Labelled photos from "Anthracnose_in_chilli_Mobile_captured", an image-classification folder in Vishnu9247/Anthracnose-Disease-in-Chilli-Plant-Detection. The possible labels are: anthracnose, healthy.

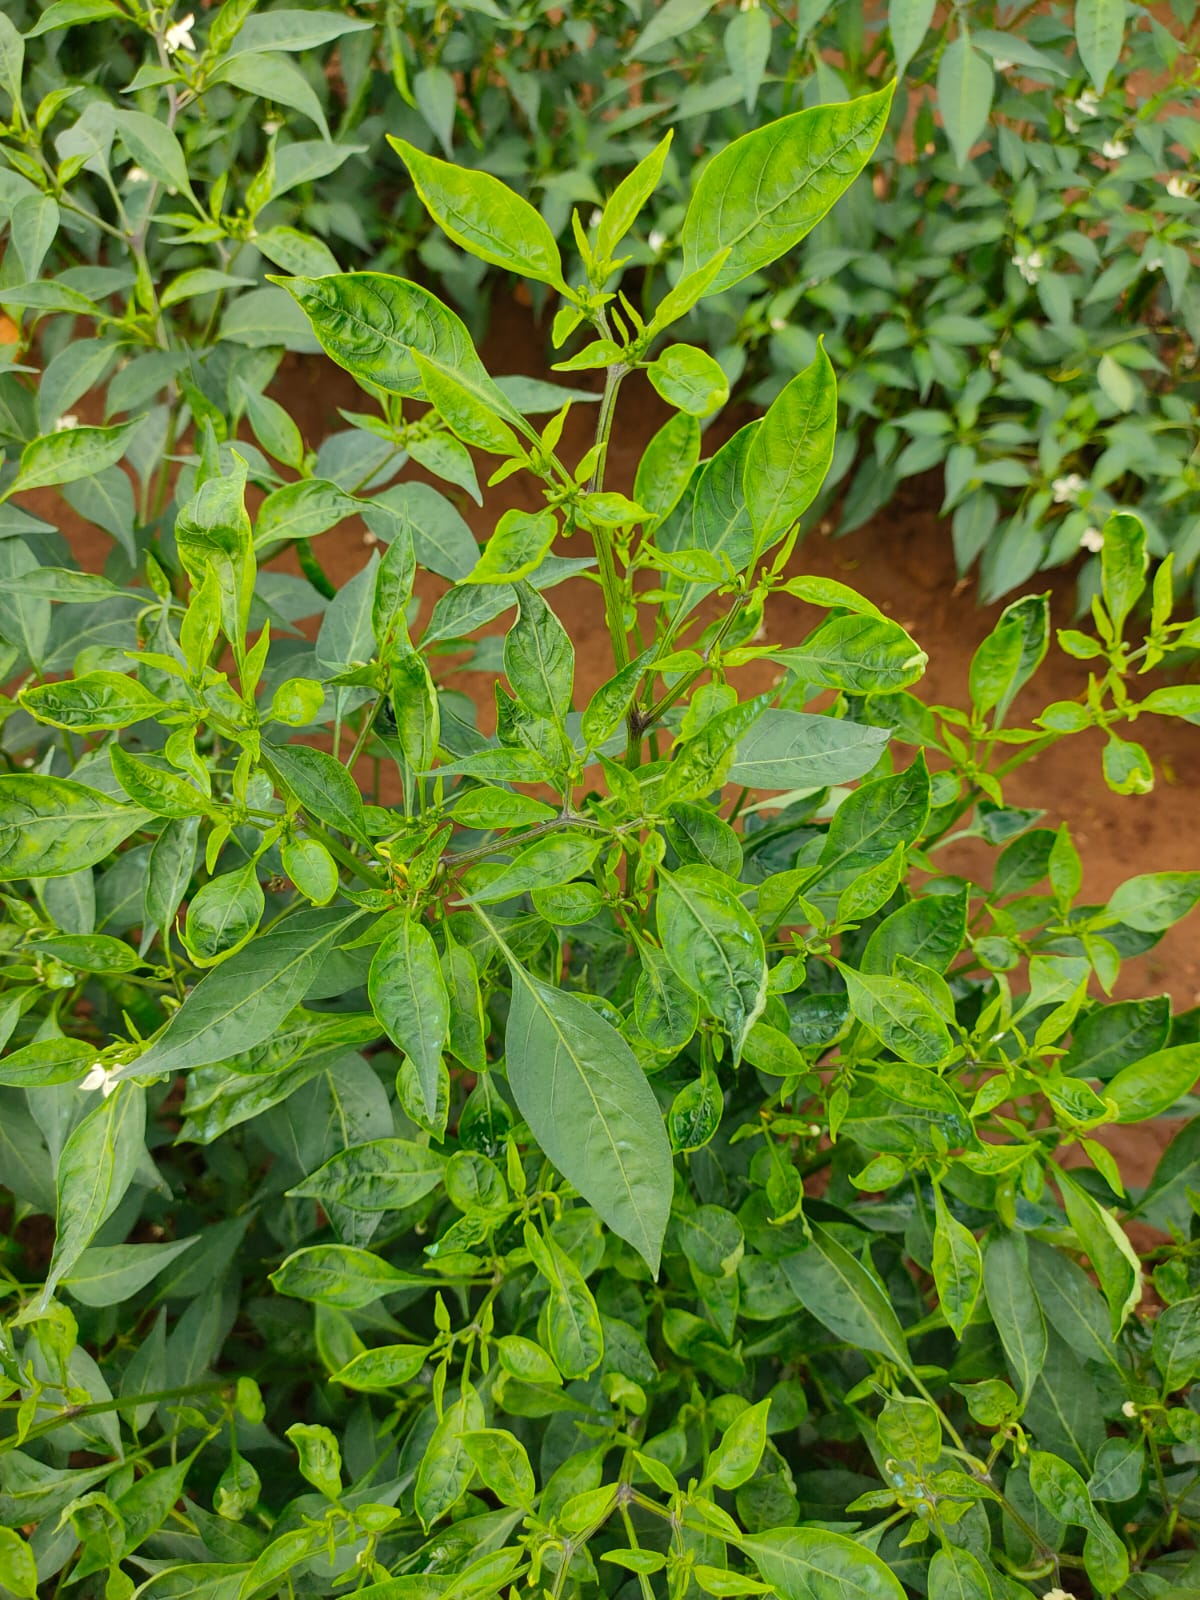
Label: anthracnose

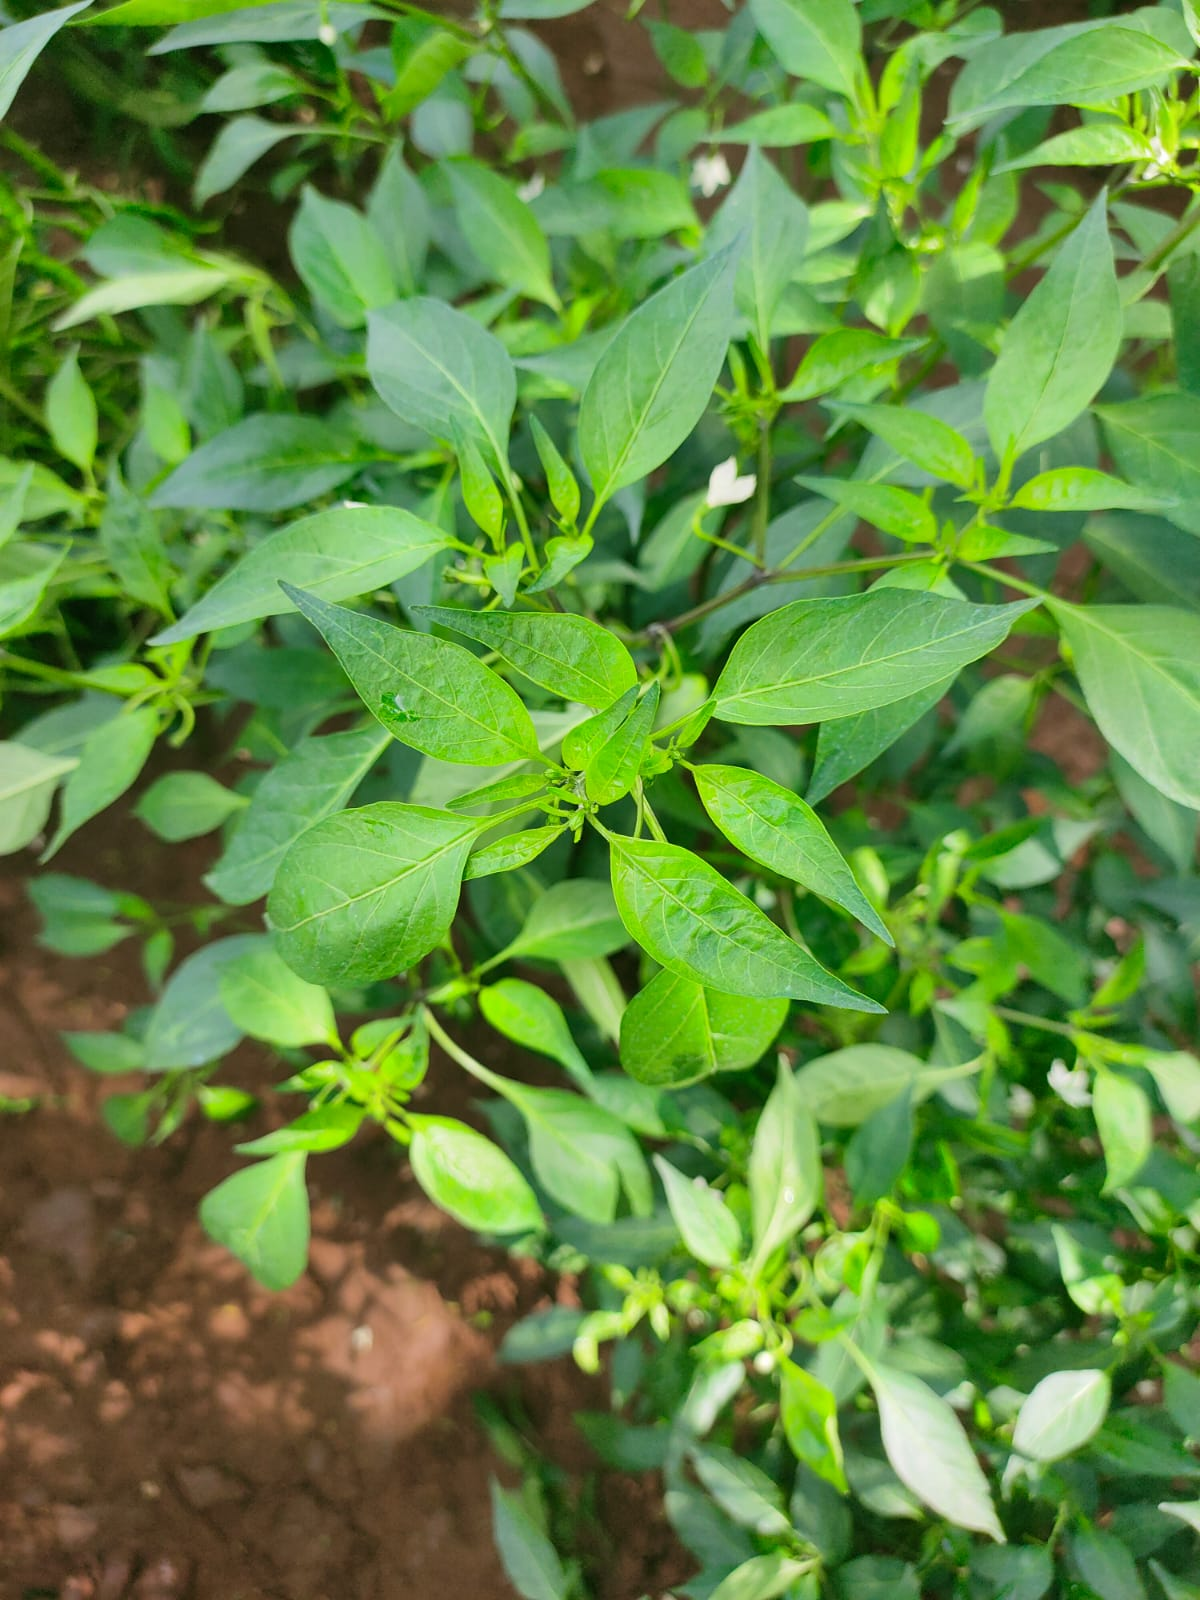
Label: healthy

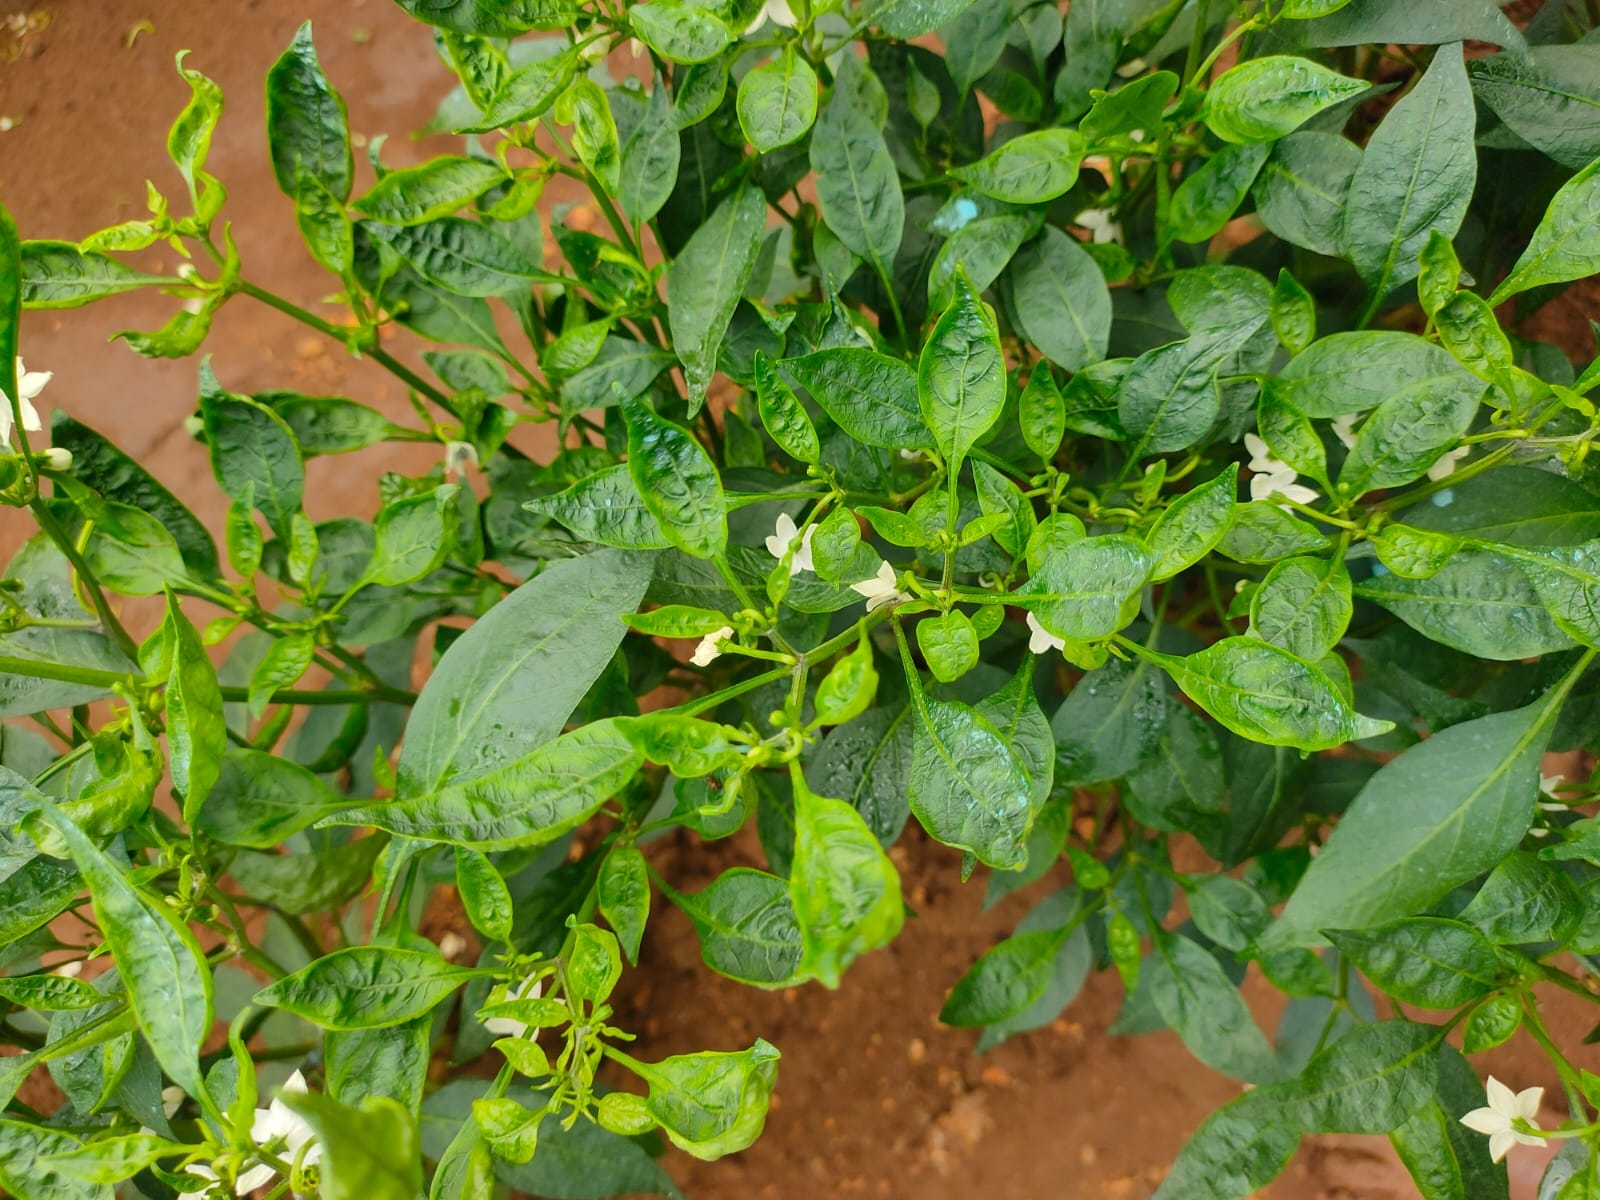
Label: anthracnose

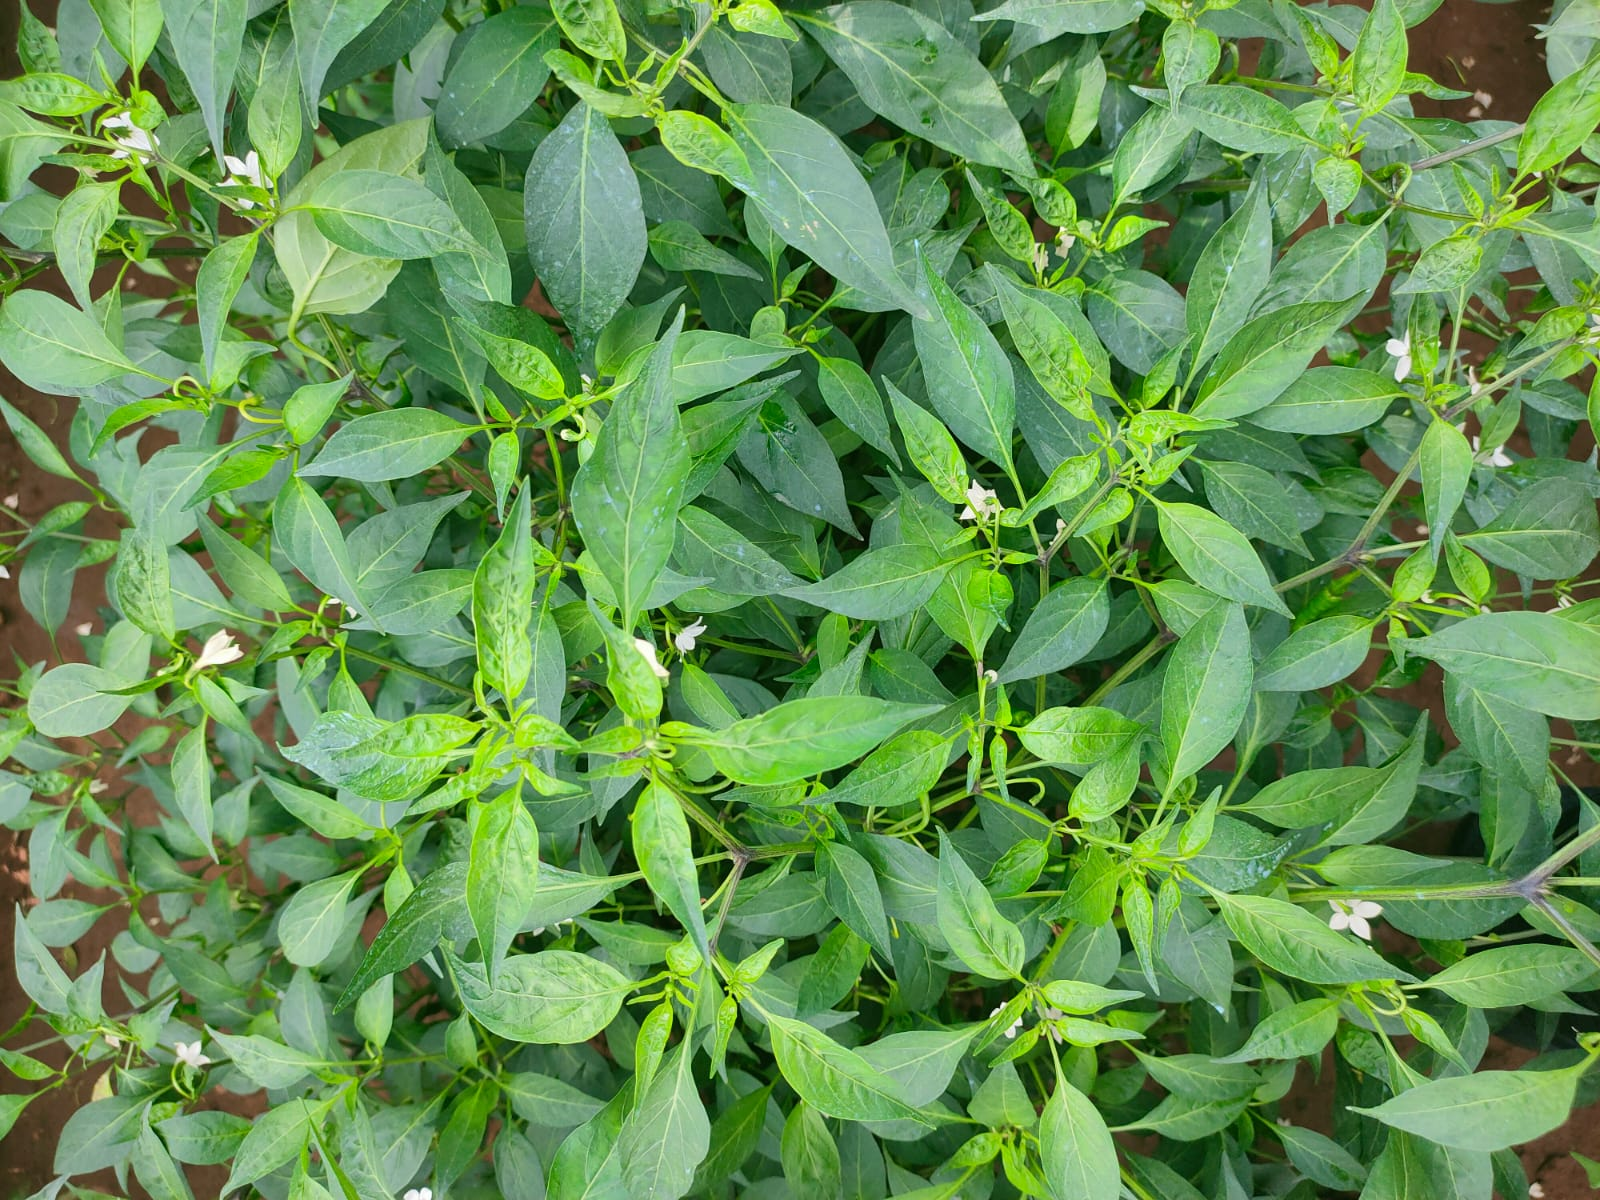
Label: healthy

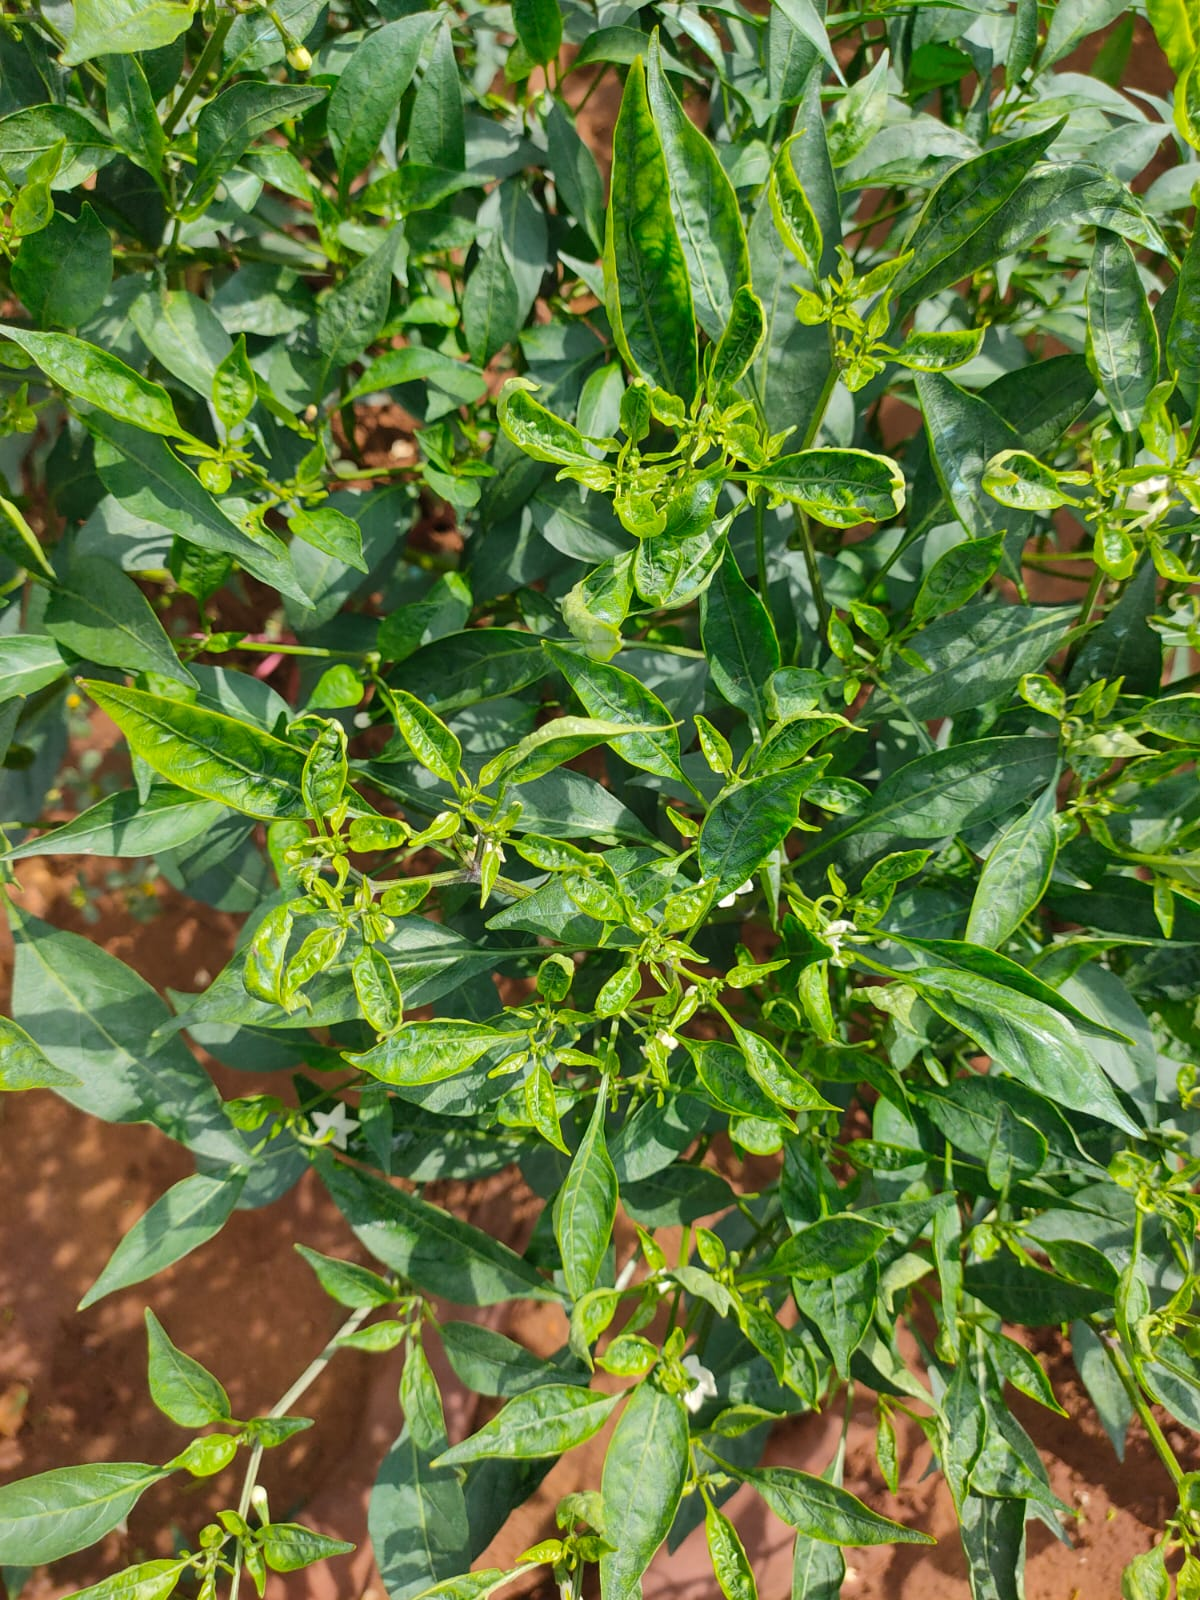
Label: anthracnose

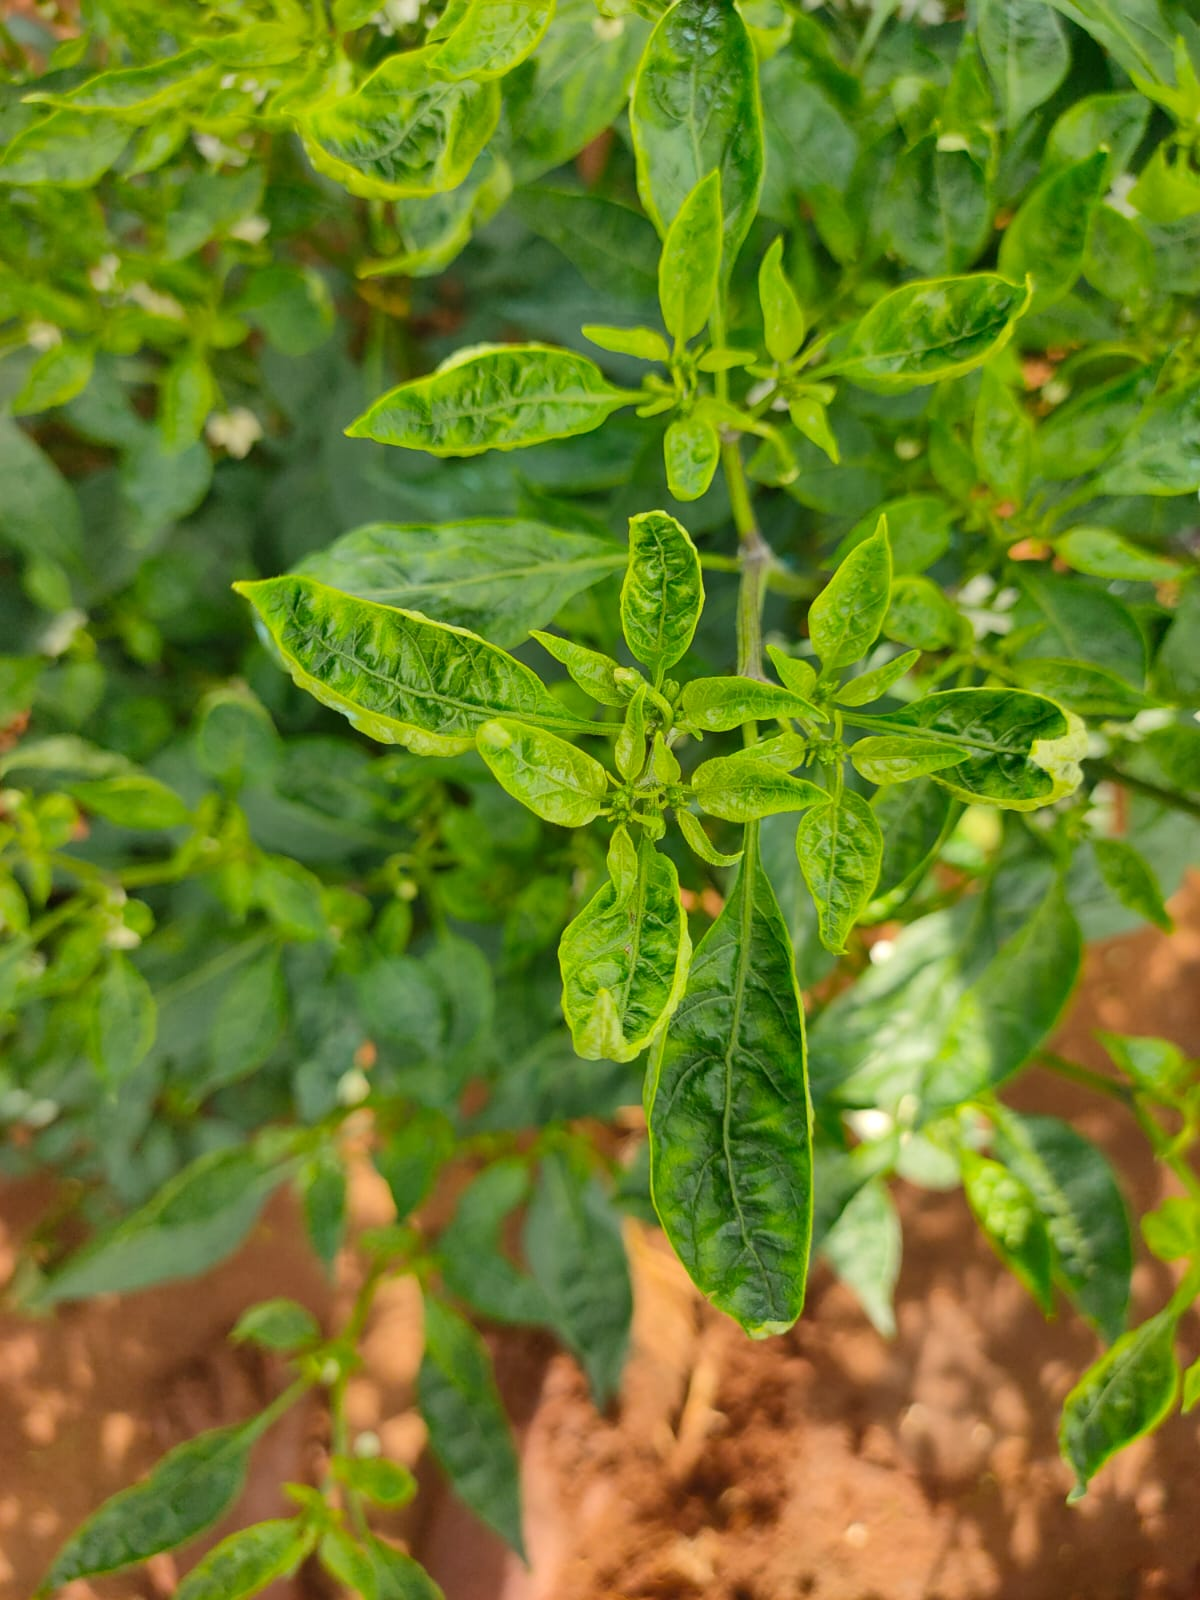
Label: anthracnose
